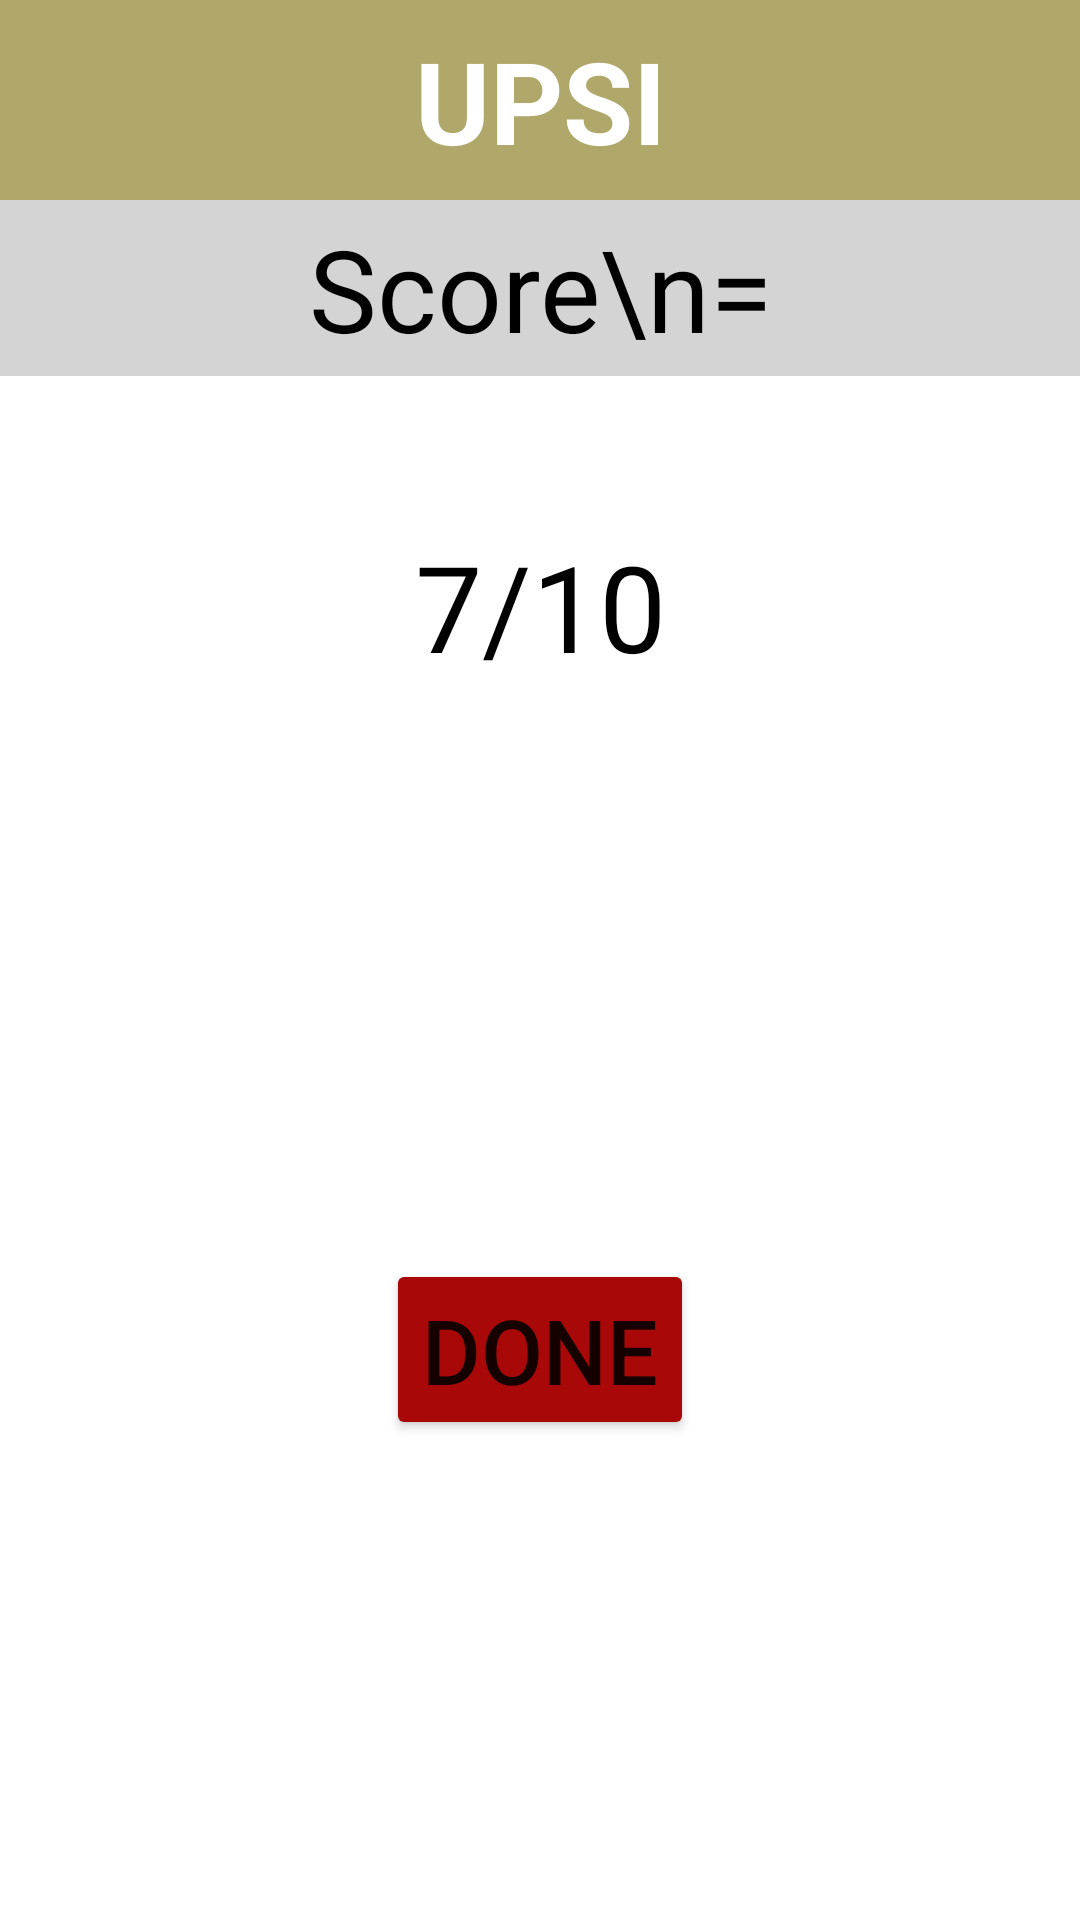

Here is an Android app screen rendered from its layout file. Give the layout XML and the strings, colors and styles it references.
<!-- AndroidManifest.xml: application theme Theme.UPSI -->
<!-- res/layout/activity_score.xml -->
<?xml version="1.0" encoding="utf-8"?>
<androidx.constraintlayout.widget.ConstraintLayout xmlns:android="http://schemas.android.com/apk/res/android"
    xmlns:app="http://schemas.android.com/apk/res-auto"
    xmlns:tools="http://schemas.android.com/tools"
    android:layout_width="match_parent"
    android:layout_height="match_parent"
    tools:context=".ScoreActivity">

    <LinearLayout
        android:id="@+id/linearLayoutHeading"
        android:layout_width="match_parent"
        android:layout_height="wrap_content"
        android:background="@color/upsi"
        android:orientation="vertical"
        app:layout_constraintTop_toTopOf="parent"
        tools:layout_editor_absoluteX="207dp">

        <TextView
            android:id="@+id/textView"
            android:layout_width="match_parent"
            android:layout_height="wrap_content"
            android:padding="8dp"
            android:text="@string/app_name"
            android:textAlignment="center"
            android:textColor="@color/white"
            android:textSize="38sp"
            android:textStyle="bold" />
    </LinearLayout>

    <TextView
        android:id="@+id/textViewScore"
        android:layout_width="match_parent"
        android:layout_height="wrap_content"
        android:background="@color/bg"
        android:padding="4dp"
        android:text="Score\n="
        android:textAlignment="center"
        android:textColor="@color/black"
        android:textSize="38sp"
        android:textStyle="normal"
        app:layout_constraintStart_toStartOf="parent"
        app:layout_constraintTop_toBottomOf="@+id/linearLayoutHeading" />

    <TextView
        android:id="@+id/textViewObtain"
        android:layout_width="wrap_content"
        android:layout_height="wrap_content"
        android:layout_marginTop="50dp"
        android:text="7"
        android:textSize="40sp"
        android:textColor="@color/black"
        app:layout_constraintEnd_toStartOf="@+id/textView7"
        app:layout_constraintHorizontal_chainStyle="packed"
        app:layout_constraintStart_toStartOf="parent"
        app:layout_constraintTop_toBottomOf="@+id/textViewScore" />

    <TextView
        android:id="@+id/textViewTotal"
        android:layout_width="wrap_content"
        android:layout_height="wrap_content"
        android:layout_marginTop="50dp"
        android:text="10"
        android:textSize="40sp"
        android:textColor="@color/black"
        app:layout_constraintEnd_toEndOf="parent"
        app:layout_constraintStart_toEndOf="@+id/textView7"
        app:layout_constraintTop_toBottomOf="@+id/textViewScore" />

    <TextView
        android:id="@+id/textView7"
        android:layout_width="wrap_content"
        android:layout_height="wrap_content"
        android:layout_marginTop="50dp"
        android:text="/"
        android:textSize="40sp"
        android:textColor="@color/black"
        app:layout_constraintEnd_toStartOf="@+id/textViewTotal"
        app:layout_constraintStart_toEndOf="@+id/textViewObtain"
        app:layout_constraintTop_toBottomOf="@+id/textViewScore" />

    <Button
        android:id="@+id/doneBtn"
        android:layout_width="wrap_content"
        android:layout_height="wrap_content"
        android:layout_marginBottom="160dp"
        android:text="DONE"
        android:textSize="30dp"
        android:backgroundTint="@color/purple_200"
        app:layout_constraintBottom_toBottomOf="parent"
        app:layout_constraintEnd_toEndOf="parent"
        app:layout_constraintStart_toStartOf="parent" />


</androidx.constraintlayout.widget.ConstraintLayout>
<!-- resources referenced by this layout -->
<resources>
  <color name="bg">#6B989898</color>
  <color name="black">#FF000000</color>
  <color name="purple_200">#A80808</color>
  <color name="upsi">#DAA39851</color>
  <color name="white">#FFFFFFFF</color>
  <string name="app_name">UPSI</string>
  <style name="Theme.UPSI" parent="Theme.MaterialComponents.DayNight.NoActionBar">
          
          <item name="colorPrimary">@color/bg</item>
          <item name="colorPrimaryVariant">@color/purple_700</item>
          <item name="colorOnPrimary">@color/white</item>
          
          <item name="colorSecondary">#00989898</item>
          <item name="colorSecondaryVariant">@color/teal_700</item>
          <item name="colorOnSecondary">@color/black</item>
          
          <item name="android:statusBarColor" tools:targetApi="l">?attr/colorPrimaryVariant</item>
          
      </style>
  <color name="purple_700">#FF3700B3</color>
  <color name="teal_700">#FF018786</color>
</resources>
